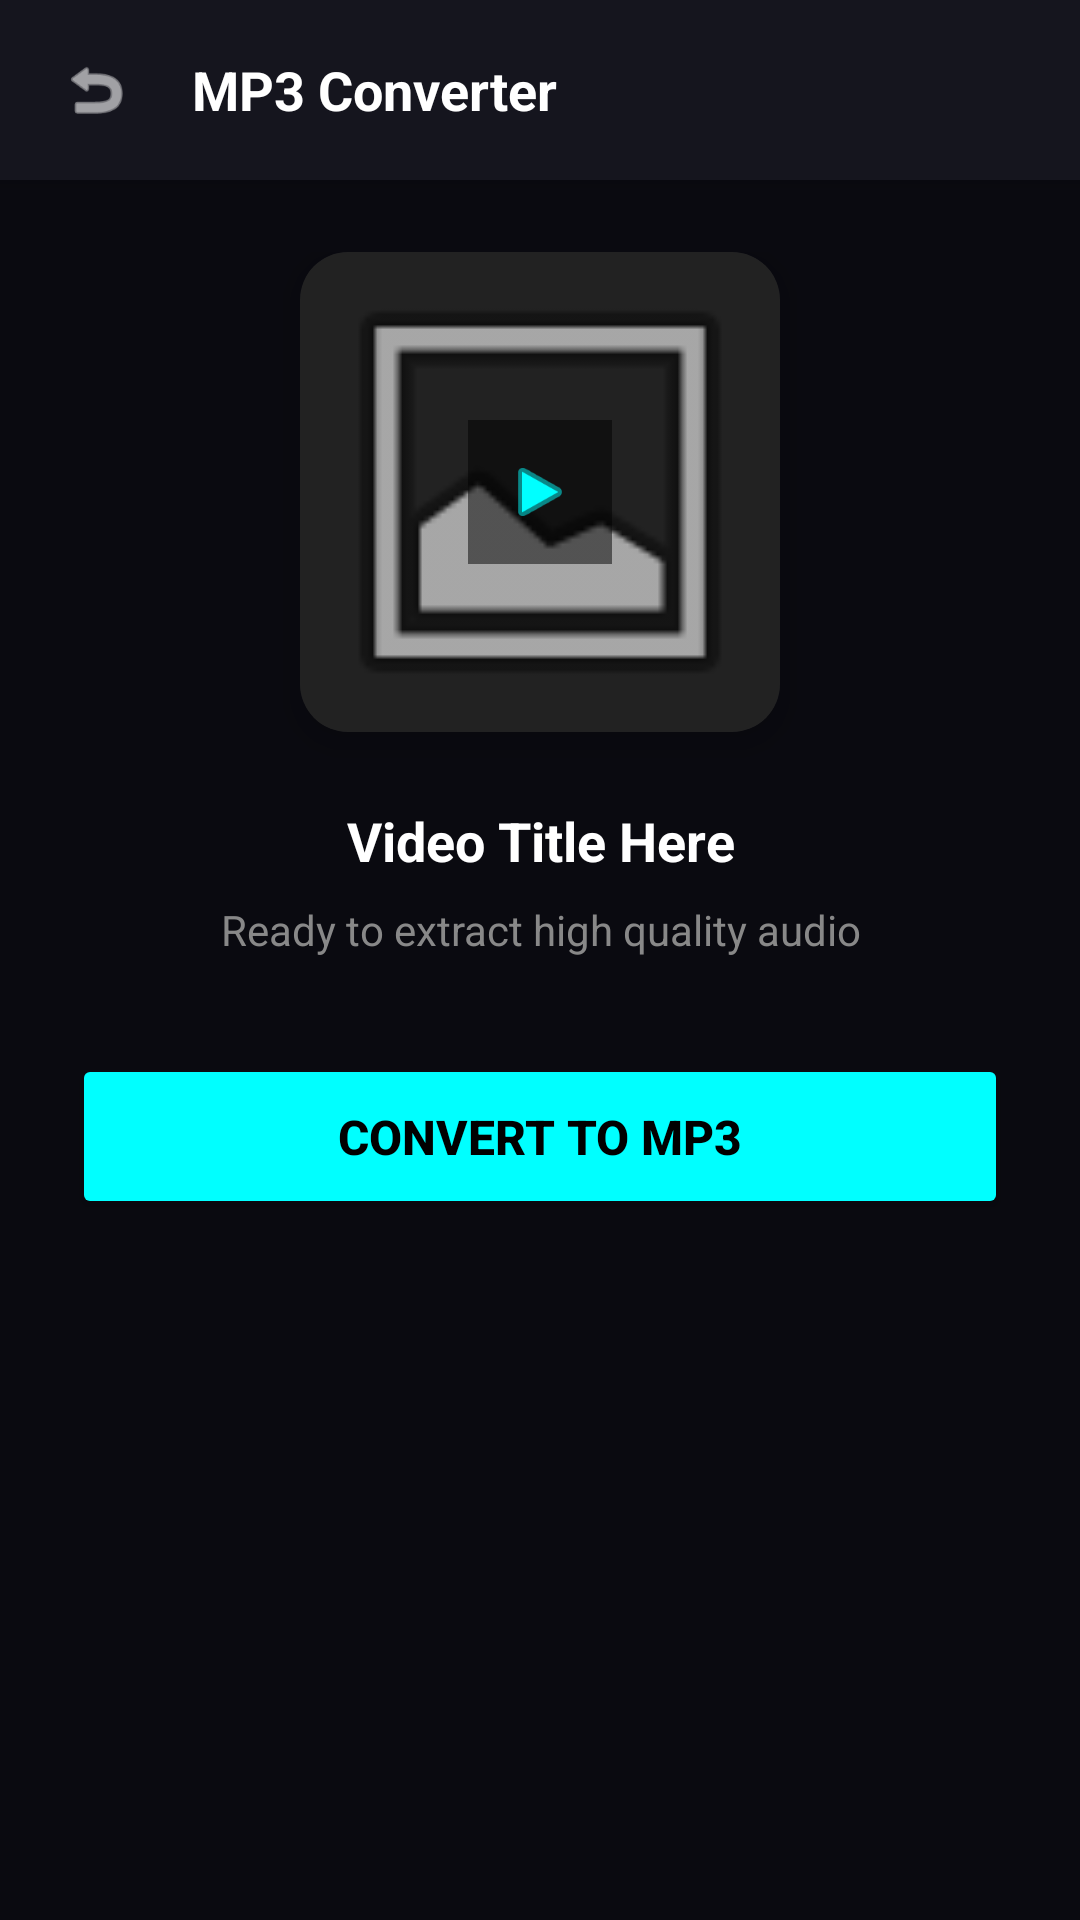

Write the Android layout XML for this screen, with the resource values it uses.
<!-- AndroidManifest.xml: application theme Theme.MaterialComponents.DayNight.NoActionBar -->
<!-- res/layout/activity_mp3_converter.xml -->
<?xml version="1.0" encoding="utf-8"?>
<LinearLayout xmlns:android="http://schemas.android.com/apk/res/android"
    xmlns:app="http://schemas.android.com/apk/res-auto"
    android:layout_width="match_parent"
    android:layout_height="match_parent"
    android:orientation="vertical"
    android:background="@color/max_dark_bg">

    <RelativeLayout
        android:layout_width="match_parent"
        android:layout_height="60dp"
        android:background="@color/max_card_bg"
        android:paddingHorizontal="16dp"
        android:elevation="4dp">

        <ImageView
            android:id="@+id/btnBackConverter"
            android:layout_width="32dp"
            android:layout_height="32dp"
            android:layout_centerVertical="true"
            android:src="@android:drawable/ic_menu_revert"
            app:tint="@color/white"
            android:padding="4dp" />

        <TextView
            android:layout_width="wrap_content"
            android:layout_height="wrap_content"
            android:layout_toEndOf="@id/btnBackConverter"
            android:layout_centerVertical="true"
            android:layout_marginStart="16dp"
            android:textColor="@color/white"
            android:textSize="18sp"
            android:textStyle="bold"
            android:text="MP3 Converter" />
    </RelativeLayout>

    <LinearLayout
        android:layout_width="match_parent"
        android:layout_height="wrap_content"
        android:orientation="vertical"
        android:padding="24dp"
        android:gravity="center">

        <androidx.cardview.widget.CardView
            android:layout_width="160dp"
            android:layout_height="160dp"
            app:cardCornerRadius="16dp"
            app:cardBackgroundColor="@color/max_card_bg"
            app:cardElevation="8dp"
            android:layout_marginBottom="24dp">
            
            
            <ImageView
                android:id="@+id/imgConvertThumbnail"
                android:layout_width="match_parent"
                android:layout_height="match_parent"
                android:scaleType="centerCrop"
                android:src="@android:drawable/ic_menu_gallery"
                android:background="#222222" />
                
            <ImageView
                android:layout_width="48dp"
                android:layout_height="48dp"
                android:layout_gravity="center"
                android:src="@android:drawable/ic_media_play"
                app:tint="@color/max_cyan"
                android:background="#80000000"
                android:padding="12dp" />
        </androidx.cardview.widget.CardView>

        <TextView
            android:id="@+id/tvConvertVideoTitle"
            android:layout_width="match_parent"
            android:layout_height="wrap_content"
            android:textColor="@color/white"
            android:textSize="18sp"
            android:textStyle="bold"
            android:textAlignment="center"
            android:text="Video Title Here"
            android:layout_marginBottom="8dp"/>

        <TextView
            android:id="@+id/tvConvertStatus"
            android:layout_width="match_parent"
            android:layout_height="wrap_content"
            android:textColor="@color/max_gray"
            android:textSize="14sp"
            android:textAlignment="center"
            android:text="Ready to extract high quality audio"
            android:layout_marginBottom="32dp"/>

        <ProgressBar
            android:id="@+id/progressConverter"
            style="?android:attr/progressBarStyleHorizontal"
            android:layout_width="match_parent"
            android:layout_height="wrap_content"
            android:indeterminate="true"
            android:progressTint="@color/max_cyan"
            android:indeterminateTint="@color/max_cyan"
            android:visibility="gone"
            android:layout_marginBottom="16dp"/>

        <Button
            android:id="@+id/btnStartConversion"
            android:layout_width="match_parent"
            android:layout_height="55dp"
            android:backgroundTint="@color/max_cyan"
            android:textColor="#000000"
            android:textStyle="bold"
            android:textSize="16sp"
            android:text="CONVERT TO MP3" />
            
    </LinearLayout>
</LinearLayout>
<!-- resources referenced by this layout -->
<resources>
  <color name="max_card_bg">#15151E</color>
  <color name="max_cyan">#00FFFF</color>
  <color name="max_dark_bg">#0A0A10</color>
  <color name="max_gray">#888888</color>
  <color name="white">#FFFFFF</color>
</resources>
